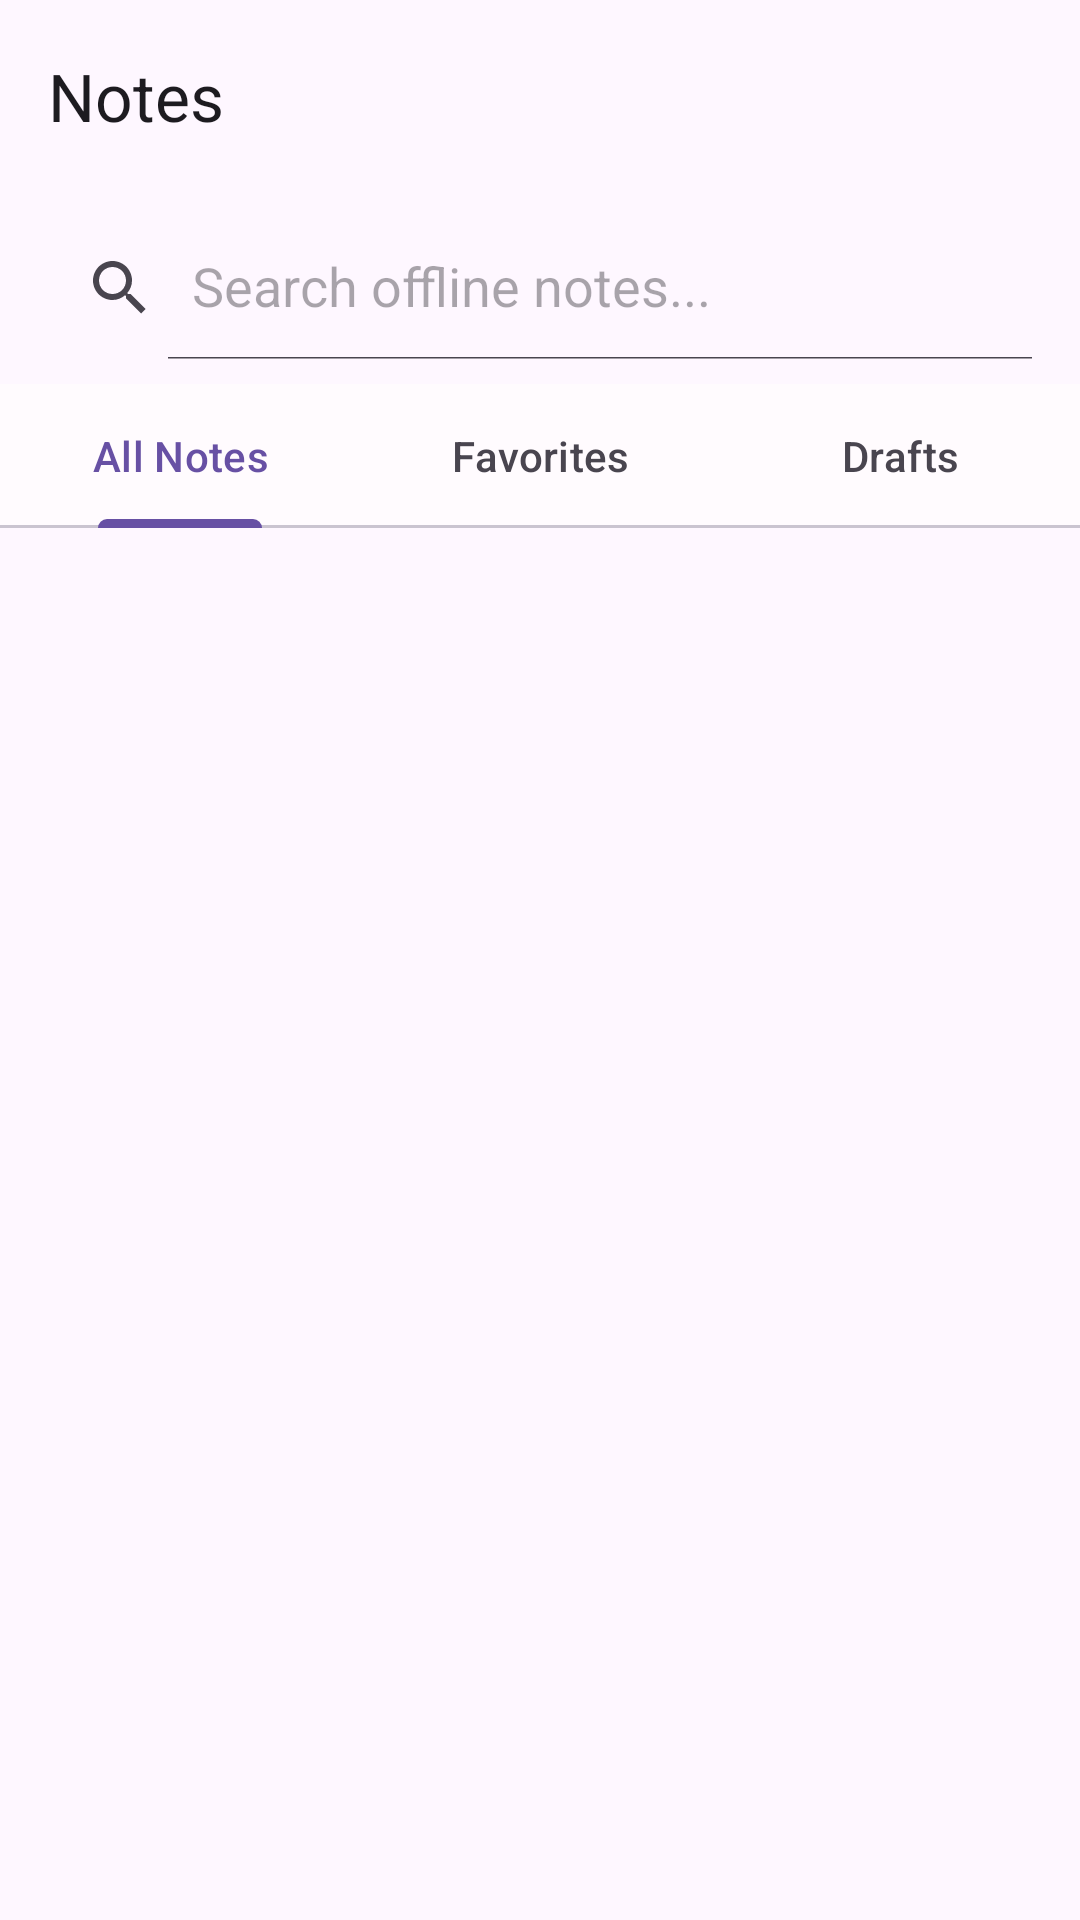

Layout XML and referenced resources for this Android screen:
<!-- AndroidManifest.xml: application theme Theme.Guptrix -->
<!-- res/layout/fragment_notes.xml -->
<?xml version="1.0" encoding="utf-8"?>
<LinearLayout xmlns:android="http://schemas.android.com/apk/res/android"
    xmlns:app="http://schemas.android.com/apk/res-auto"
    android:layout_width="match_parent"
    android:layout_height="match_parent"
    android:orientation="vertical">

    <com.google.android.material.appbar.MaterialToolbar
        android:id="@+id/toolbar"
        android:layout_width="match_parent"
        android:layout_height="wrap_content"
        app:title="Notes" />

    <androidx.appcompat.widget.SearchView
        android:id="@+id/searchView"
        android:layout_width="match_parent"
        android:layout_height="wrap_content"
        android:layout_margin="8dp"
        app:queryHint="Search offline notes..."
        app:iconifiedByDefault="false" />

    <com.google.android.material.tabs.TabLayout
        android:id="@+id/tabLayout"
        android:layout_width="match_parent"
        android:layout_height="wrap_content">
        <com.google.android.material.tabs.TabItem android:text="All Notes" />
        <com.google.android.material.tabs.TabItem android:text="Favorites" />
        <com.google.android.material.tabs.TabItem android:text="Drafts" />
    </com.google.android.material.tabs.TabLayout>

    <androidx.recyclerview.widget.RecyclerView
        android:id="@+id/recyclerView"
        android:layout_width="match_parent"
        android:layout_height="match_parent"
        android:clipToPadding="false"
        android:paddingBottom="80dp" />

</LinearLayout>
<!-- resources referenced by this layout -->
<resources>
  <style name="Theme.Guptrix" parent="Theme.Material3.DayNight.NoActionBar">
          <item name="colorPrimary">#6750A4</item>
          <item name="colorOnPrimary">#FFFFFF</item>
          <item name="colorPrimaryContainer">#EADDFF</item>
          <item name="colorOnPrimaryContainer">#21005D</item>
          <item name="colorSecondary">#625B71</item>
          <item name="colorOnSecondary">#FFFFFF</item>
          <item name="colorOnSurface">#1C1B1F</item>
          <item name="colorOnSurfaceVariant">#49454F</item>
          <item name="colorSurface">#FFFBFE</item>
      </style>
</resources>
